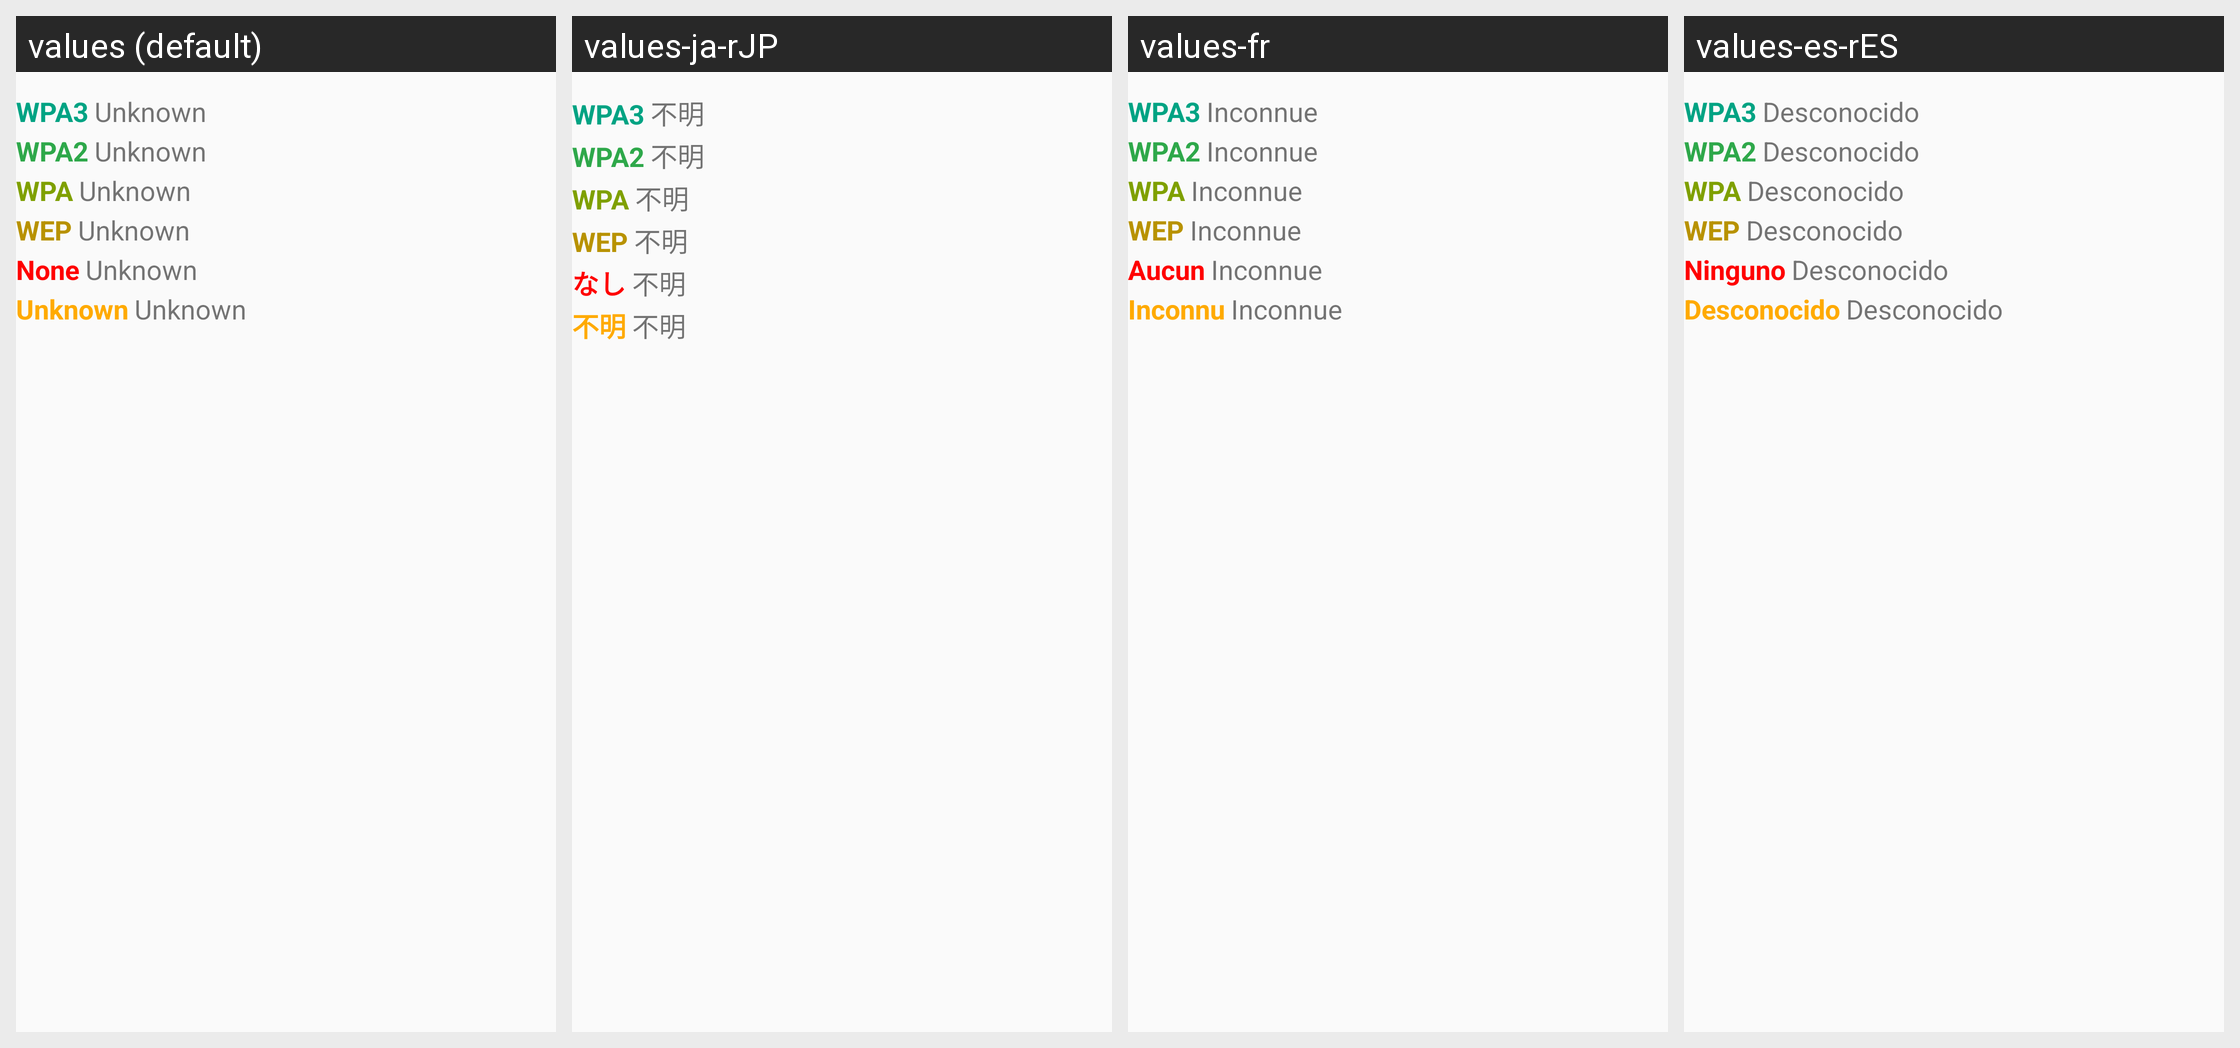

Strings drawn on this Android screen and how each of the app's shown locales translates them:
Android screen res/layout/sitestatsbottom.xml rendered under 4 locales, left to right: values (default), values-ja-rJP, values-fr, values-es-rES. Device: Nexus 5 (rendered at 1080×1920; each locale shown at half size, 540×960, under a caption strip naming it); theme Theme.AppCompat.DayNight.
Other locales in the repository, not shown: values-ar, values-cs-rCZ, values-da, values-de, values-fi, values-fy, values-hi-rIN, values-hu-rHU, values-it-rIT, values-iw, values-ko, values-nl, values-nn, values-no, values-pl-rPL, values-pt-rBR, values-pt-rPT, values-ro-rRO, values-ru, values-sv-rSE, values-sw, values-tr-rTR, values-zh, values-zh-rCN, values-zh-rHK, values-zh-rTW.
Strings drawn on this screen, with the default value and each locale's value (text and hints the layout hard-codes, and strings that could not be matched under every locale, appear in the picture but are not listed):

netwpa3_title
  values: WPA3
  values-ja-rJP: WPA3
  values-fr: WPA3
  values-es-rES: WPA3

status_unknown
  values: Unknown
  values-ja-rJP: 不明
  values-fr: Inconnue
  values-es-rES: Desconocido

netwpa2_title
  values: WPA2
  values-ja-rJP: WPA2
  values-fr: WPA2
  values-es-rES: WPA2

netwpa_title
  values: WPA
  values-ja-rJP: WPA
  values-fr: WPA
  values-es-rES: WPA

netwep_title
  values: WEP
  values-ja-rJP: WEP
  values-fr: WEP
  values-es-rES: WEP

netnowep_title
  values: None
  values-ja-rJP: なし
  values-fr: Aucun
  values-es-rES: Ninguno

netwepunknown_title
  values: Unknown
  values-ja-rJP: 不明
  values-fr: Inconnu
  values-es-rES: Desconocido
